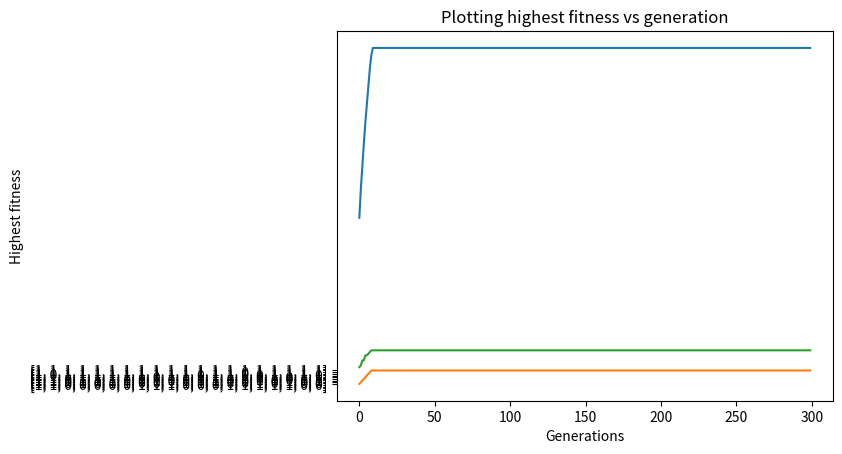

This figure's Python source:
# -*- coding: utf-8 -*-
"""MIES_GeneticAlgorithm.ipynb

Automatically generated by Colaboratory.

Original file is located at
    https://colab.research.google.com/<link-removed>
"""

# Commented out IPython magic to ensure Python compatibility.
###############################################################################################################################################
#                                                                                                                                             #
#                                                         Logic and procedure                                                                 #
#                                                                                                                                             #
#       1. By using the cal_fitness_score function, we find the best population_size/2 bit strings from population_size bit strings           #
#       2. We use the procedure for one-point crossover and uniform crossover to get the 4 children we need from each pair of parents.        #
#       3. We append the children and update them during each generation for n_iterations times                                               #
#       4. We store the best fitness scores and average fitness scores to help us plot in the end                                             #
#                                                                                                                                             #
#################################################3##############################################################################################



###############################################################################################################################################
#                                                                                                                                             #
#                                                           Functions used                                                                    #
#                                                                                                                                             #
#       1. cal_fitness_score(string) = This takes a string as input and returns its corresponding fitness score                               #
#       2. generate_chromosome() = This returns a randomly generated 20 bit string                                                            #
#       3. crossover(string1,string2) = This takes 2 strings to be mated as inputs and perform uniform as well as one point crossover         #
#         between them thus returning 4 child chromosomes                                                                                     #
#       4. mutate_chromosome(string) = This takes a string as input and returns another string after mutating the input with the given bit    #
#          mutation rate                                                                                                                      #
#                                                                                                                                             #
###############################################################################################################################################



###############################################################################################################################################
#                                                                                                                                             #
#                                                           Variables used                                                                    #
#                                                                                                                                             #
#       1. bit_length = length of the bits                                                                                                    #
#       2. population_size = size of each population                                                                                          #
#       3. mutation_rate = mutation_rate for the bits                                                                                         #
#       4. n_iterations = number of generations                                                                                               #
#       5. sum = returned fitness score for a string                                                                                          #
#       6. child = used to add the children to the chromosome variable                                                                        #
#       7. p = randomly chosen value for one-point crossover                                                                                  #
#       8. mask = randomly generated code for uniform crossover                                                                               #
#       9. child_temp = used to append the 4 values into child                                                                                #
#       10. temp_list = used for data manipulation in mutation                                                                                #
#       11. string = returned mutated variable                                                                                                #
#       12. best_fit = best bit string in the popultion. It contains values for all the generations                                           #
#       13. fitness_score_average = average score for the bits in a population. It contains values for all the generations                    #
#       14. highest_fitness_score = the highest fitness score in a population. It contains values for all the generations                     #
#       15. chromosome = the variable that stores the final chromosome values after each generation                                           #
#       16. fitness_score = the fitness score for all the population bits in a particular generation                                          #
#       17. new_chromosome, chromosome1, child1 = To help in the manipulation to get the final variable 'chromosome'                          #
#                                                                                                                                             #
###############################################################################################################################################



# Importing all the necessary libraries 
import numpy as np
from random import randint
import random
import matplotlib.pyplot as plt
# %matplotlib inline


# Initializing all the values 
bit_length = 20
population_size = 200
mutation_rate = 0.01
n_iterations = 300




# Function to calculate the fitness score of a particular string 
# Fitness score is essecntially the sum of 1's in the bit string
def cal_fitness_score(A) : 
  sum = 0

  for i in range (len(A)):
    if (A[i] == '1'):
      sum = sum + 1

  return sum





# Function to randomly generate a bit string of length bit_length
def generate_chromosome():
  B = []

  for i in range(bit_length) :
    B.append(randint(0, 1))

  return str(B)




# This takes 2 strings to be mated as inputs and perform uniform as well as one point crossover between them thus returning 4 child chromosomes
def crossover(string1,string2) : 
  child = []

  # One point crossover 

  # We randomly take a value between (1, bit_length -1), since for one point crossover there is only one change in the value in the mask
  p = randint(1, 19)

  # We now get the child 1 and child 2 using one point crossover. 
  # We use the general logic/procedure to find child 1 and child 2 and add them to our variable
  child.append(string1[0:p] + string2[p:]) 
  child.append(string2[0:p] + string1[p:])
  

  # uniform crossover 

  # We generate a random mask for uniform crossover using the generate_chromosome() function
  mask = generate_chromosome()
  
  # first child of the uniform crossover
  child_temp = ''

  # Note that, the length of the string has been tripled due to the presence of '' and ','. That is why I have to take this kind of for loop
  for m in range(1, 3 * bit_length, 3) : 
    if (mask[m] == '1') : 
      # we add the strings according to the value in the mask and then get the two children
      # Im using the following string concantenation to continue the same format. Else, I will get a string of bit_length characters, and the children
      # from one point crossover will have 3 * bit_length characters.  
      child_temp = child_temp + string1[m-1] + string1[m] + string1[m+1]
      
    else :
      child_temp = child_temp + string2[m-1] + string2[m] + string2[m+1]

  # We add these children onto our variable  
  child.append(child_temp)

  
  # Second child of the crossover
  child_temp = ''

  # Same logic as before, except the strings are opposite
  for h in range(1, 3 * bit_length, 3) : 
    if (mask[h] == '0') : 
      child_temp = child_temp + string1[h-1] + string1[h] + string1[h+1]
      
    else :
      child_temp = child_temp + string2[h-1] + string2[h] + string2[h+1]
      
  child.append(child_temp)

  # We return this variable which has the 4 childen we got from the pair of parents
  return child



# This takes a string as input and returns another string after mutating the input with the given bit mutation rate
def mutate_chromosome(string) : 

  # We convert this string to a list to make it easily mutable 
  temp_list = list(string)
  
  # We traverse the entire string
  for i in range(1, 3 * bit_length, 3) :

    # We generate a number between 0 and 1, and compare it with the mutation_rate to see if we should mutate the particular value in the string
    if (random.uniform(0, 1) < mutation_rate) : 
      
      # Flipping 1 to 0
      if (temp_list[i] == '1') :
        temp_list[i] = "0"

      # Flipping 0 to 1 
      else : 
        temp_list[i] = "1"

  # Since we have to return a string, we convert it from a list to a string
  string = str(temp_list)

  # Returning the mutated string 
  return string




# main part 

best_fit = []
fitness_score_average = []
highest_fitness_score = []

# Initial randomization
# We use generate_chromosome to get the random bit strings population_size times
chromosome = []
for i in range(population_size) : 
  chromosome.append(generate_chromosome())

# Running the code n_iteration times
for i in range(n_iterations) :
  
  # Finding the fitness scores for all these chromosome values
  fitness_score = []

  # We find the fitness scores for all the population_size bits and store it in a variable
  for p in range(population_size) :
    fitness_score.append(cal_fitness_score(chromosome[p]))
    
  fitness_score_average.append((np.sum(fitness_score))/bit_length)
  print("The average fitness score for this generation is",fitness_score_average[i],"out of",float(population_size))
    
  # We convert the list to an array for manipulation
  fitness_score_array = np.array(fitness_score)

  # We now find the arguments correponding to the maximum fitness score 
  arguments = np.argsort(fitness_score_array)[-int(population_size/2):] 

  # We convert the list 'chromosome' to an array and store it in chromosome_array for manipulation
  chromosome_array = np.array(chromosome)

  new_chromosome = []

  # We find the chromosome values correpsonding to the best fitness scores which we had calculated earlier 
  new_chromosome = chromosome_array[arguments]

  # We convert it back to a list
  new_chromosome = new_chromosome.tolist()
 
  # We now update the chromosomes using the functions 
  chromosome1 = []
  child1 = []

  # We traverse the popution_size/2 of bit strings we have now in pairs
  for j in range(0, int(population_size/2), 2) : 
    
    # We assign the child bit strings we get from the crossover into the variable 'child1'
    # Note that we have to convert the list to a string before passing it to the functions
    child1 = (crossover(str(new_chromosome[j]),str(new_chromosome[j+1])))
    
    # Since 'child1' will have 4 values, we append them one by one 
    for l in range(4) : 
      chromosome1.append(child1[l]) 

  # Final finalisation. IN the next iteration, this variable 'chromosome' will further be optimised
  chromosome = chromosome1

  # We now print the most fit chromosome of this generation
  # We follow the same logic as above when we chose the best population_size/2 before
  fitness_score = []
  for s in range(population_size) :
    fitness_score.append(cal_fitness_score(chromosome[s]))

  fitness_score_array = np.array(fitness_score)

  # We choose the best fit chromosome
  arguments = np.argsort(fitness_score_array)[-1:] 

  chromosome_array = np.array(chromosome)
  new_chromosome = []

  new_chromosome = chromosome_array[arguments]
  best_fit.append(chromosome[0])

  highest_fitness_score.append(cal_fitness_score(str(chromosome[0])))
  print("The most fit chromsome of",i,"th generation is", new_chromosome[0])


print("The final chromsome after",n_iterations, "is", chromosome)

  

# plotting average fitness score vs generation
plt.plot(fitness_score_average)
plt.ylabel('Average Fitness score')
plt.xlabel("Generations")
plt.title('Plotting average fitness score vs generations')
plt.show()


# plotting highest fitness bit string vs generation
plt.plot(best_fit)
plt.ylabel('Highest fitness bit string')
plt.xlabel("Generations")
plt.title('PLotting highest fitness bit string vs generation')
plt.show()



# plotting highest fitness vs generation
plt.plot(highest_fitness_score)
plt.ylabel('Highest fitness')
plt.xlabel("Generations")
plt.title('Plotting highest fitness vs generation')
plt.show()

